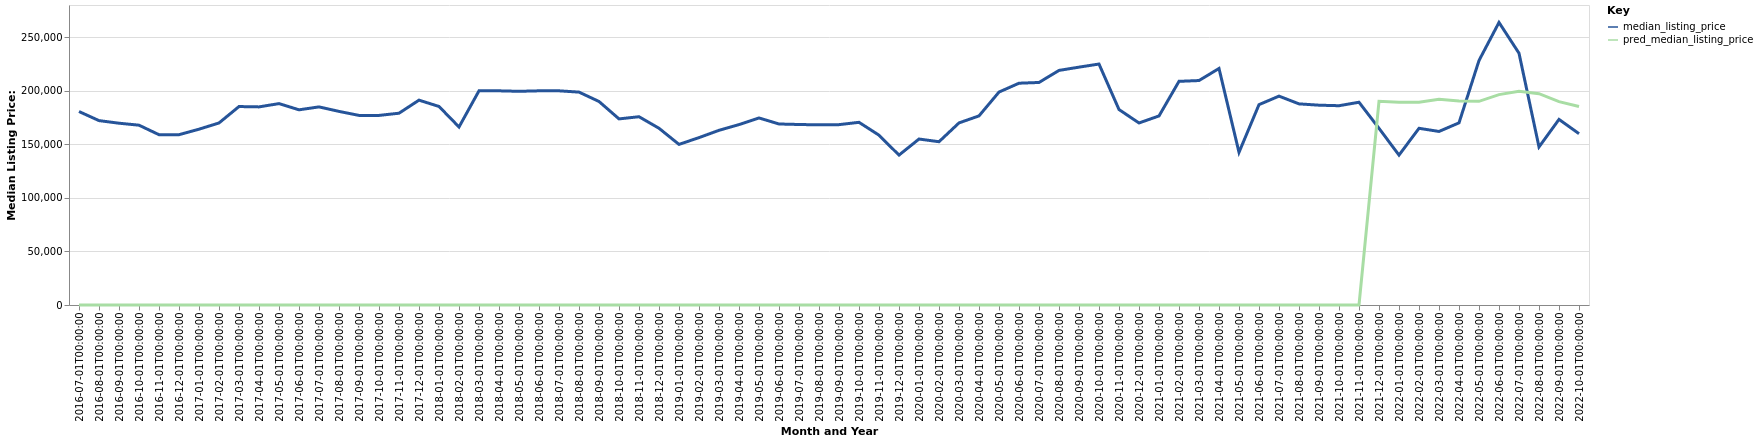

Source data for this figure (header and first rows):
date, time_idx, median_listing_price, thirty_year_interest_rate_five, month, county_name, active_listing_count, pred_median_listing_price, month_year
2016-07-01, 0, 180575, 3.72, 7, Effingham, IL, 122.0, 0, Jul-2016
2016-08-01, 1, 172100, 3.73, 8, Effingham, IL, 113.0, 0, Aug-2016
2016-09-01, 2, 169675, 3.66, 9, Effingham, IL, 113.0, 0, Sep-2016
2016-10-01, 3, 167825, 3.64, 10, Effingham, IL, 111.0, 0, Oct-2016
2016-11-01, 4, 158950, 3.66, 11, Effingham, IL, 100.0, 0, Nov-2016
2016-12-01, 5, 158950, 3.48, 12, Effingham, IL, 95.0, 0, Dec-2016
2017-01-01, 6, 164088, 3.45, 1, Effingham, IL, 81.0, 0, Jan-2017
2017-02-01, 7, 169900, 3.5, 2, Effingham, IL, 77.0, 0, Feb-2017
2017-03-01, 8, 185225, 3.52, 3, Effingham, IL, 85.0, 0, Mar-2017
2017-04-01, 9, 184900, 4.03, 4, Effingham, IL, 97.0, 0, Apr-2017
2017-05-01, 10, 187975, 4.32, 5, Effingham, IL, 98.0, 0, May-2017
2017-06-01, 11, 182175, 4.2, 6, Effingham, IL, 113.0, 0, Jun-2017
2017-07-01, 12, 184900, 4.19, 7, Effingham, IL, 110.0, 0, Jul-2017
2017-08-01, 13, 180700, 4.3, 8, Effingham, IL, 107.0, 0, Aug-2017
2017-09-01, 14, 176950, 4.1, 9, Effingham, IL, 105.0, 0, Sep-2017
2017-10-01, 15, 176950, 4.05, 10, Effingham, IL, 106.0, 0, Oct-2017
2017-11-01, 16, 179000, 3.94, 11, Effingham, IL, 100.0, 0, Nov-2017
2017-12-01, 17, 191200, 4.03, 12, Effingham, IL, 81.0, 0, Dec-2017
2018-01-01, 18, 185300, 3.93, 1, Effingham, IL, 79.0, 0, Jan-2018
2018-02-01, 19, 166150, 3.83, 2, Effingham, IL, 84.0, 0, Feb-2018
2018-03-01, 20, 199900, 3.94, 3, Effingham, IL, 102.0, 0, Mar-2018
2018-04-01, 21, 199900, 3.95, 4, Effingham, IL, 115.0, 0, Apr-2018
2018-05-01, 22, 199450, 3.99, 5, Effingham, IL, 126.0, 0, May-2018
2018-06-01, 23, 199900, 4.15, 6, Effingham, IL, 128.0, 0, Jun-2018
2018-07-01, 24, 199900, 4.4, 7, Effingham, IL, 128.0, 0, Jul-2018
2018-08-01, 25, 198700, 4.46, 8, Effingham, IL, 124.0, 0, Aug-2018
2018-09-01, 26, 189950, 4.58, 9, Effingham, IL, 128.0, 0, Sep-2018
2018-10-01, 27, 173700, 4.66, 10, Effingham, IL, 128.0, 0, Oct-2018
2018-11-01, 28, 175725, 4.62, 11, Effingham, IL, 121.0, 0, Nov-2018
2018-12-01, 29, 164950, 4.54, 12, Effingham, IL, 107.0, 0, Dec-2018
2019-01-01, 30, 149900, 4.6, 1, Effingham, IL, 103.0, 0, Jan-2019
2019-02-01, 31, 156225, 4.72, 2, Effingham, IL, 103.0, 0, Feb-2019
2019-03-01, 32, 163036, 4.9, 3, Effingham, IL, 101.0, 0, Mar-2019
2019-04-01, 33, 168386, 4.94, 4, Effingham, IL, 102.0, 0, Apr-2019
2019-05-01, 34, 174575, 4.75, 5, Effingham, IL, 108.0, 0, May-2019
2019-06-01, 35, 168950, 4.51, 6, Effingham, IL, 117.0, 0, Jun-2019
2019-07-01, 36, 168475, 4.41, 7, Effingham, IL, 124.0, 0, Jul-2019
2019-08-01, 37, 168136, 4.41, 8, Effingham, IL, 126.0, 0, Aug-2019
2019-09-01, 38, 168341, 4.2, 9, Effingham, IL, 131.0, 0, Sep-2019
2019-10-01, 39, 170500, 4.14, 10, Effingham, IL, 136.0, 0, Oct-2019
2019-11-01, 40, 158500, 3.84, 11, Effingham, IL, 140.0, 0, Nov-2019
2019-12-01, 41, 139900, 3.81, 12, Effingham, IL, 123.0, 0, Dec-2019
2020-01-01, 42, 154900, 3.75, 1, Effingham, IL, 122.0, 0, Jan-2020
2020-02-01, 43, 152400, 3.73, 2, Effingham, IL, 112.0, 0, Feb-2020
2020-03-01, 44, 169950, 3.78, 3, Effingham, IL, 121.0, 0, Mar-2020
2020-04-01, 45, 176500, 3.75, 4, Effingham, IL, 123.0, 0, Apr-2020
2020-05-01, 46, 198750, 3.74, 5, Effingham, IL, 113.0, 0, May-2020
2020-06-01, 47, 207000, 3.72, 6, Effingham, IL, 97.0, 0, Jun-2020
2020-07-01, 48, 207700, 3.49, 7, Effingham, IL, 94.0, 0, Jul-2020
2020-08-01, 49, 218950, 3.65, 8, Effingham, IL, 84.0, 0, Aug-2020
2020-09-01, 50, 222000, 3.33, 9, Effingham, IL, 85.0, 0, Sep-2020
2020-10-01, 51, 224900, 3.28, 10, Effingham, IL, 82.0, 0, Oct-2020
2020-11-01, 52, 182425, 3.21, 11, Effingham, IL, 84.0, 0, Nov-2020
2020-12-01, 53, 169900, 3.07, 12, Effingham, IL, 79.0, 0, Dec-2020
2021-01-01, 54, 176450, 2.99, 1, Effingham, IL, 61.0, 0, Jan-2021
2021-02-01, 55, 208750, 2.93, 2, Effingham, IL, 54.0, 0, Feb-2021
2021-03-01, 56, 209500, 2.88, 3, Effingham, IL, 58.0, 0, Mar-2021
2021-04-01, 57, 220755, 2.84, 4, Effingham, IL, 57.0, 0, Apr-2021
2021-05-01, 58, 142500, 2.71, 5, Effingham, IL, 58.0, 0, May-2021
2021-06-01, 59, 187000, 2.79, 6, Effingham, IL, 60.0, 0, Jun-2021
... 16 more rows
